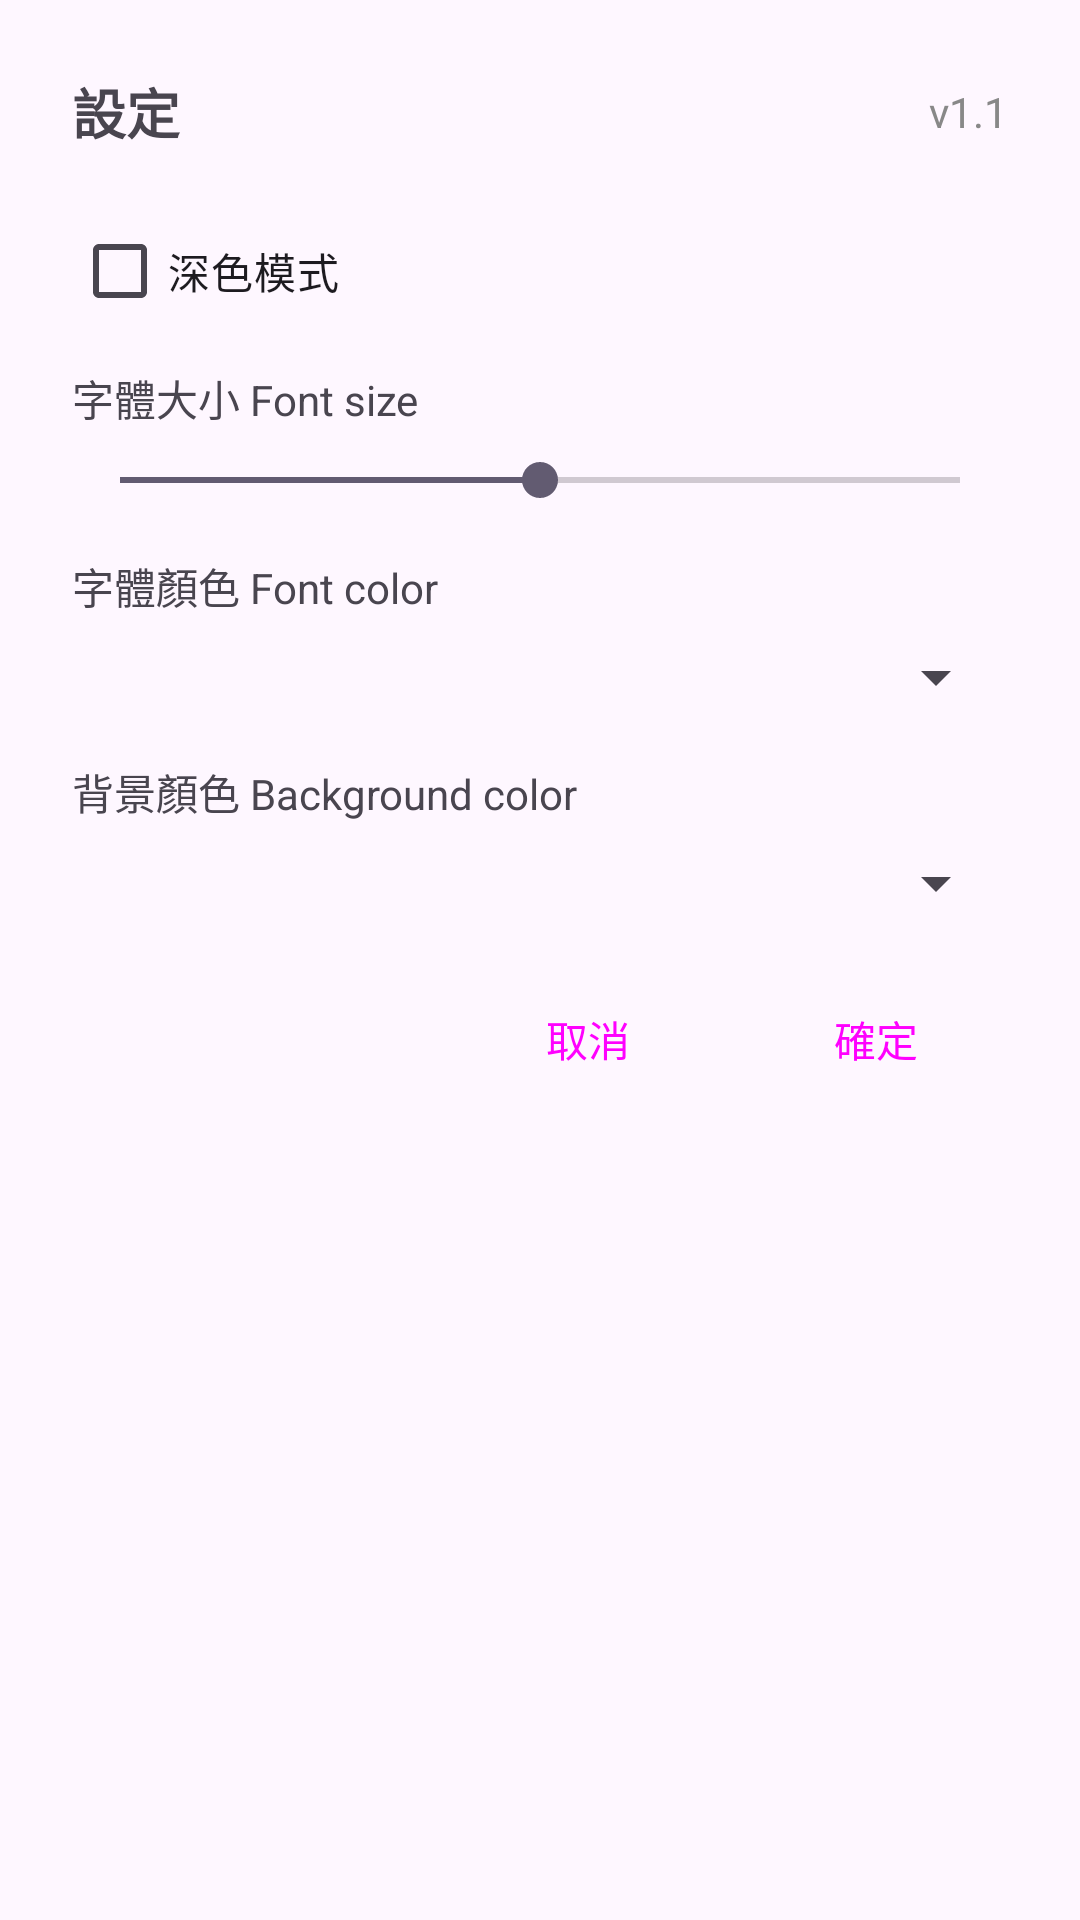

Android layout source for this screen:
<!-- AndroidManifest.xml: application theme Theme.TheBible -->
<!-- res/layout/dialog_settings.xml -->
<?xml version="1.0" encoding="utf-8"?>
<LinearLayout xmlns:android="http://schemas.android.com/apk/res/android"
    android:layout_width="match_parent"
    android:layout_height="wrap_content"
    android:orientation="vertical"
    android:padding="24dp">

    <LinearLayout
        android:layout_width="match_parent"
        android:layout_height="wrap_content"
        android:orientation="horizontal"
        android:layout_marginBottom="16dp">

        <TextView
            android:layout_width="0dp"
            android:layout_height="wrap_content"
            android:layout_weight="1"
            android:text="@string/settings"
            android:textSize="18sp"
            android:textStyle="bold" />

        <TextView
            android:id="@+id/tvVersion"
            android:layout_width="wrap_content"
            android:layout_height="wrap_content"
            android:text="@string/app_version"
            android:textColor="#888"
            android:textSize="14sp"
            android:layout_gravity="center_vertical" />

    </LinearLayout>

    <CheckBox
        android:id="@+id/cbDarkMode"
        android:layout_width="wrap_content"
        android:layout_height="wrap_content"
        android:text="@string/dark_mode"
        android:layout_marginBottom="8dp" />

    <TextView
        android:layout_width="wrap_content"
        android:layout_height="wrap_content"
        android:text="@string/font_size"
        android:textSize="14sp"
        android:layout_marginBottom="8dp" />

    <SeekBar
        android:id="@+id/seekBarFontSize"
        android:layout_width="match_parent"
        android:layout_height="wrap_content"
        android:max="10"
        android:progress="5"
        android:layout_marginBottom="16dp" />

    <TextView
        android:layout_width="wrap_content"
        android:layout_height="wrap_content"
        android:text="@string/font_color"
        android:textSize="14sp"
        android:layout_marginBottom="8dp" />

    <Spinner
        android:id="@+id/spinnerFontColor"
        android:layout_width="match_parent"
        android:layout_height="wrap_content"
        android:layout_marginBottom="16dp" />

    <TextView
        android:layout_width="wrap_content"
        android:layout_height="wrap_content"
        android:text="@string/background_color"
        android:textSize="14sp"
        android:layout_marginBottom="8dp" />

    <Spinner
        android:id="@+id/spinnerBackgroundColor"
        android:layout_width="match_parent"
        android:layout_height="wrap_content"
        android:layout_marginBottom="16dp" />

    <LinearLayout
        style="?android:attr/buttonBarStyle"
        android:layout_width="match_parent"
        android:layout_height="wrap_content"
        android:orientation="horizontal"
        android:gravity="end">

        <Button
            android:id="@+id/btnCancel"
            android:layout_width="wrap_content"
            android:layout_height="wrap_content"
            android:text="@string/cancel"
            style="?attr/materialButtonOutlinedStyle"
            android:layout_marginEnd="8dp" />

        <Button
            android:id="@+id/btnOk"
            style="?attr/materialButtonOutlinedStyle"
            android:layout_width="wrap_content"
            android:layout_height="wrap_content"
            android:text="@string/ok" />

    </LinearLayout>

</LinearLayout>
<!-- resources referenced by this layout -->
<resources>
  <string name="app_version">v1.1</string>
  <string name="background_color">背景顏色 Background color</string>
  <string name="cancel">取消</string>
  <string name="dark_mode">深色模式</string>
  <string name="font_color">字體顏色 Font color</string>
  <string name="font_size">字體大小 Font size</string>
  <string name="ok">確定</string>
  <string name="settings">設定</string>
  <style name="Theme.TheBible" parent="Base.Theme.TheBible" />
  <style name="Base.Theme.TheBible" parent="Theme.Material3.DayNight.NoActionBar">
          
          
      </style>
</resources>
